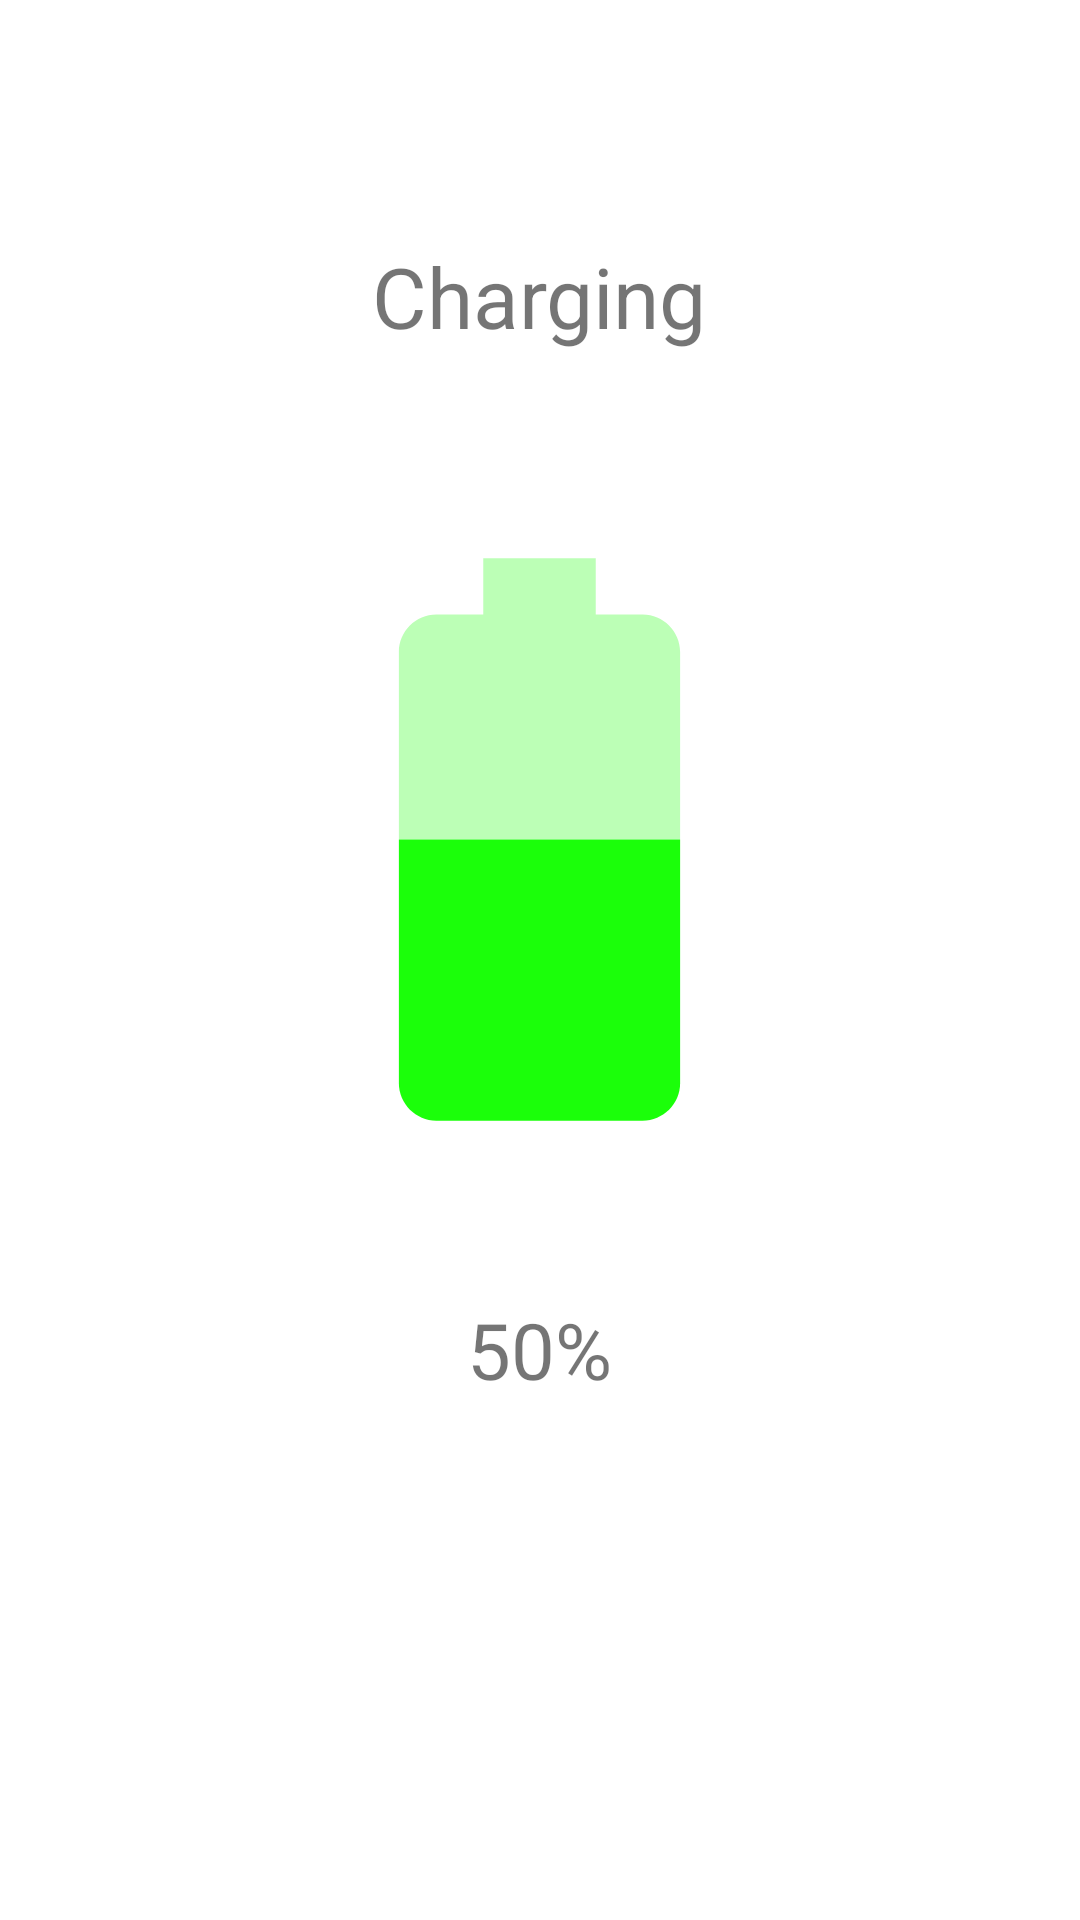

Produce the Android XML layout that renders to this screen, including the resource entries it uses.
<!-- AndroidManifest.xml: application theme AppTheme -->
<!-- res/layout/activity_battery.xml -->
<?xml version="1.0" encoding="utf-8"?>
<LinearLayout xmlns:android="http://schemas.android.com/apk/res/android"
    xmlns:app="http://schemas.android.com/apk/res-auto"
    xmlns:tools="http://schemas.android.com/tools"
    android:layout_width="match_parent"
    android:layout_height="match_parent"
    tools:context=".Battery"
    android:orientation="vertical"
    android:gravity="center_horizontal"
    android:background="#fff" >

    <TextView
        android:id="@+id/statusLabel"
        android:layout_width="wrap_content"
        android:layout_height="wrap_content"
        android:layout_marginTop="80dp"
        android:text="Charging"
        android:textSize="28sp" />

    <ImageView
        android:id="@+id/batteryImage"
        android:layout_width="wrap_content"
        android:layout_height="wrap_content"
        android:layout_marginTop="50dp"
        android:src="@drawable/ic_battery_50_black_24dp" />

    <TextView
        android:id="@+id/percentageLabel"
        android:layout_width="wrap_content"
        android:layout_height="wrap_content"
        android:layout_marginTop="40dp"
        android:text="50%"
        android:textSize="26sp" />

</LinearLayout>
<!-- resources referenced by this layout -->
<resources>
  <!-- drawable ic_battery_50_black_24dp (drawable) -->
  <vector xmlns:tools="http://schemas.android.com/tools"
      android:height="225dp" android:tint="#1BFF0A"
      android:viewportHeight="24.0" android:viewportWidth="24.0"
      android:width="225dp" xmlns:android="http://schemas.android.com/apk/res/android"
      tools:ignore="VectorRaster">
      <path android:fillAlpha=".3" android:fillColor="#FF000000" android:pathData="M17,5.33C17,4.6 16.4,4 15.67,4H14V2h-4v2H8.33C7.6,4 7,4.6 7,5.33V12h10V5.33z"/>
      <path android:fillColor="#FF000000" android:pathData="M7,13v7.67C7,21.4 7.6,22 8.33,22h7.33c0.74,0 1.34,-0.6 1.34,-1.33V12H7z"/>
  </vector>
  <style name="AppTheme" parent="Theme.AppCompat.Light.DarkActionBar">
          
          <item name="colorPrimary">@color/colorPrimary</item>
          <item name="colorPrimaryDark">@color/colorPrimaryDark</item>
          <item name="colorAccent">@color/colorAccent</item>
      </style>
  <color name="colorPrimary">#6200EE</color>
  <color name="colorPrimaryDark">#3700B3</color>
  <color name="colorAccent">#ff0000</color>
</resources>
